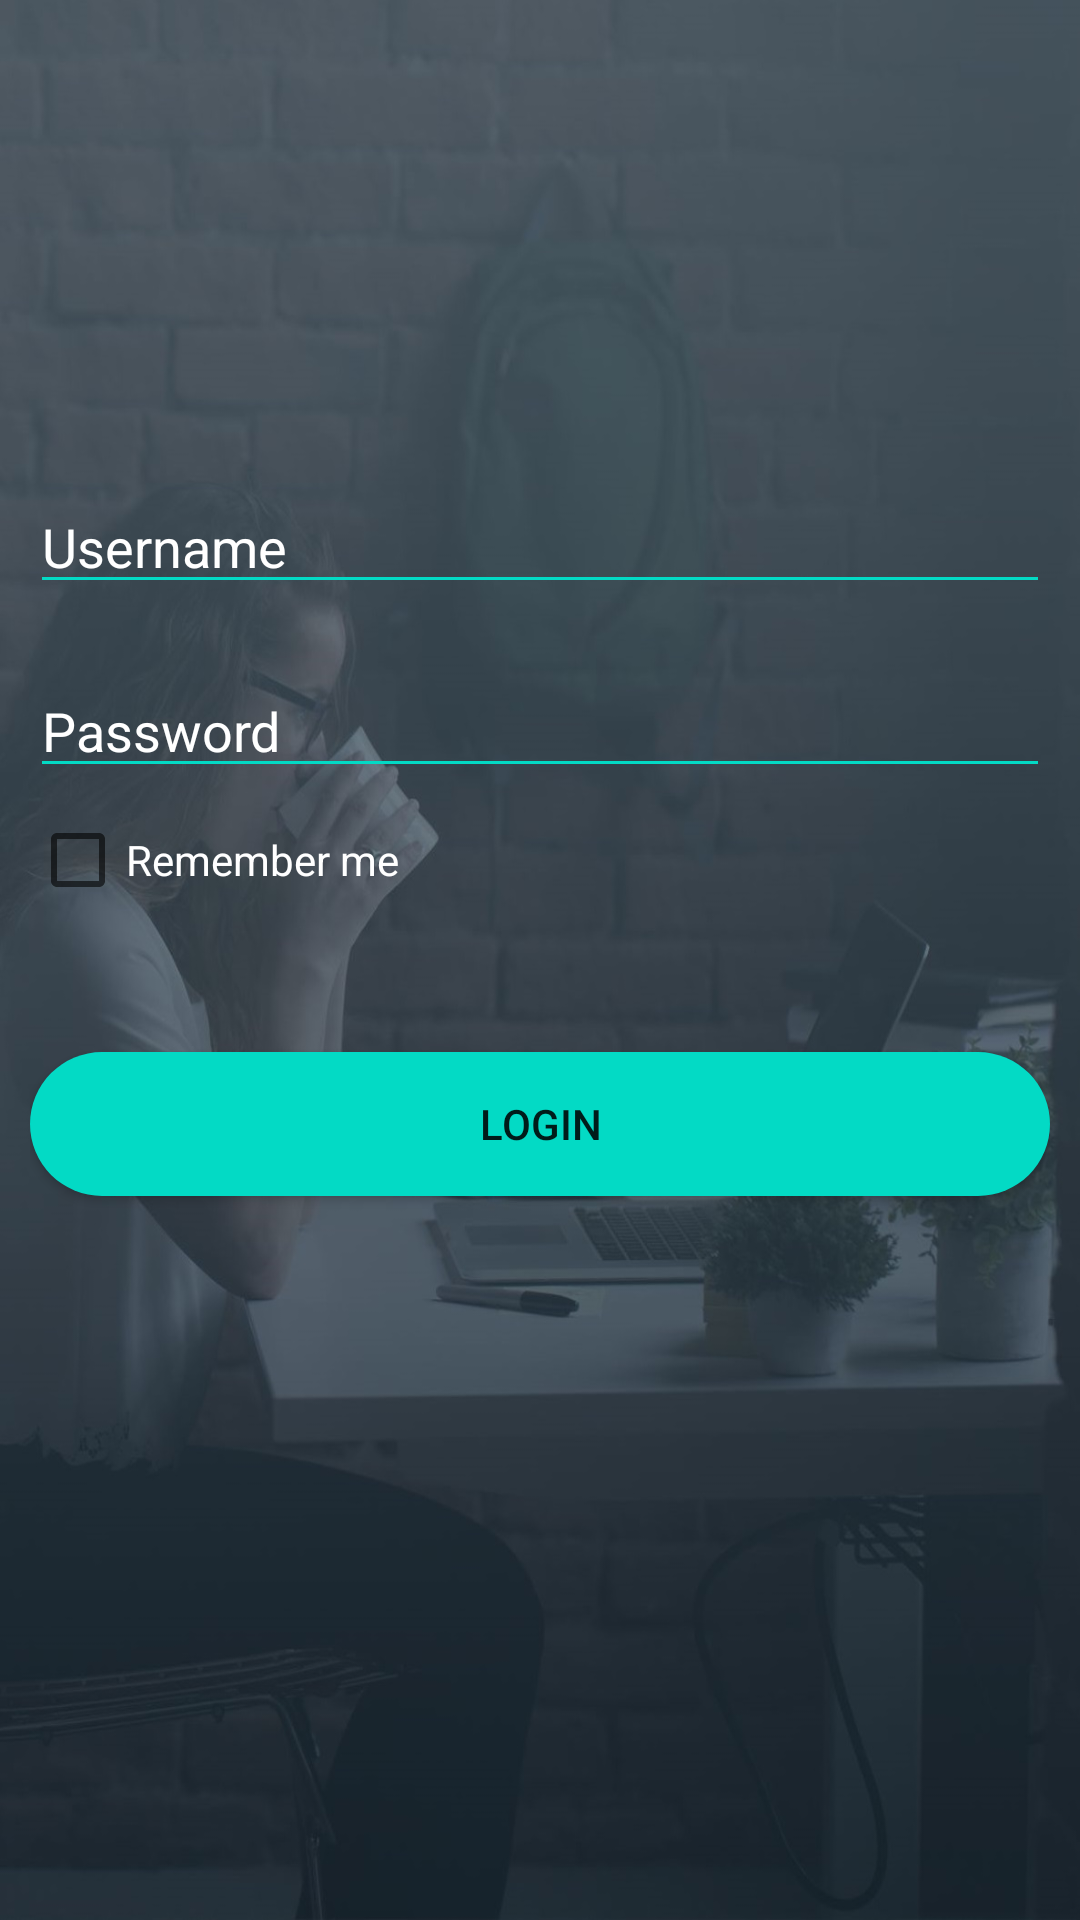

Here is an Android app screen rendered from its layout file. Give the layout XML and the strings, colors and styles it references.
<!-- AndroidManifest.xml: application theme Theme.OurApp -->
<!-- res/layout/activity_login.xml -->
<?xml version="1.0" encoding="utf-8"?>
<RelativeLayout xmlns:android="http://schemas.android.com/apk/res/android"
    android:layout_width="fill_parent"
    android:layout_height="fill_parent"
    android:background="@drawable/login_wall_cropped"
    android:padding="10dp" >

    <EditText
        android:id="@+id/editTextUsername"
        android:layout_width="fill_parent"
        android:layout_height="wrap_content"
        android:layout_alignParentLeft="true"
        android:layout_marginTop="150dp"
        android:backgroundTint="@color/teal_200"
        android:drawableLeft="@drawable/ic_baseline_person_24"
        android:hint="@string/editTextUsername"
        android:imeOptions="actionNext"
        android:inputType="textNoSuggestions"
        android:textColor="@color/white"
        android:textColorHint="@color/white" />

    <EditText
        android:id="@+id/editTextPassword"
        android:layout_width="fill_parent"
        android:layout_height="wrap_content"
        android:layout_marginTop="20dp"
        android:layout_below="@+id/editTextUsername"
        android:layout_alignParentLeft="true"

        android:backgroundTint="@color/teal_200"
        android:drawableLeft="@drawable/ic_baseline_security_24"
        android:hint="@string/editTextPassword"
        android:imeOptions="actionDone"
        android:inputType="textPassword"
        android:textColor="@color/white"
        android:textColorHighlight="@color/teal_200"
        android:textColorHint="@color/white"
        android:textColorLink="@color/teal_700" />

    <CheckBox
        android:id="@+id/saveLoginCheckBox"
        android:layout_width="fill_parent"
        android:layout_height="wrap_content"
        android:layout_alignParentLeft="true"
        android:layout_below="@+id/editTextPassword"
        android:text="@string/saveLoginCheckBox"
        android:textColor="#FFF" />

    <Button
        android:id="@+id/buttonLogin"
        android:layout_width="fill_parent"
        android:layout_height="wrap_content"
        android:layout_alignParentLeft="true"
        android:layout_below="@+id/saveLoginCheckBox"
        android:layout_marginTop="40dp"
        android:background="@drawable/button_bg"
        android:text="@string/buttonLogin" />

</RelativeLayout>
<!-- resources referenced by this layout -->
<resources>
  <color name="teal_200">#FF03DAC5</color>
  <color name="teal_700">#FF018786</color>
  <color name="white">#FFFFFF</color>
  <!-- drawable button_bg (drawable) -->
  <?xml version="1.0" encoding="utf-8"?>
  <shape xmlns:android="http://schemas.android.com/apk/res/android">
      <solid android:color="@color/teal_200"/>
      <corners android:radius="70dp"/>
  
  </shape>
  <!-- drawable login_wall_cropped: jpg bitmap (drawable, 138779 bytes) -->
  <string name="buttonLogin">Login</string>
  <string name="editTextPassword">Password</string>
  <string name="editTextUsername">Username</string>
  <string name="saveLoginCheckBox">Remember me</string>
  <style name="Theme.OurApp" parent="Theme.MaterialComponents.DayNight.DarkActionBar">
          
          <item name="colorPrimary">@color/teal_200</item>
          <item name="colorPrimaryVariant">@color/teal_700</item>
          <item name="colorOnPrimary">@color/white</item>
          
          <item name="colorSecondary">@color/teal_200</item>
          <item name="colorSecondaryVariant">@color/teal_700</item>
          <item name="colorOnSecondary">@color/black</item>
          
          <item name="android:statusBarColor" tools:targetApi="l">?attr/colorPrimaryVariant</item>
          
      </style>
  <color name="black">#FF000000</color>
</resources>
